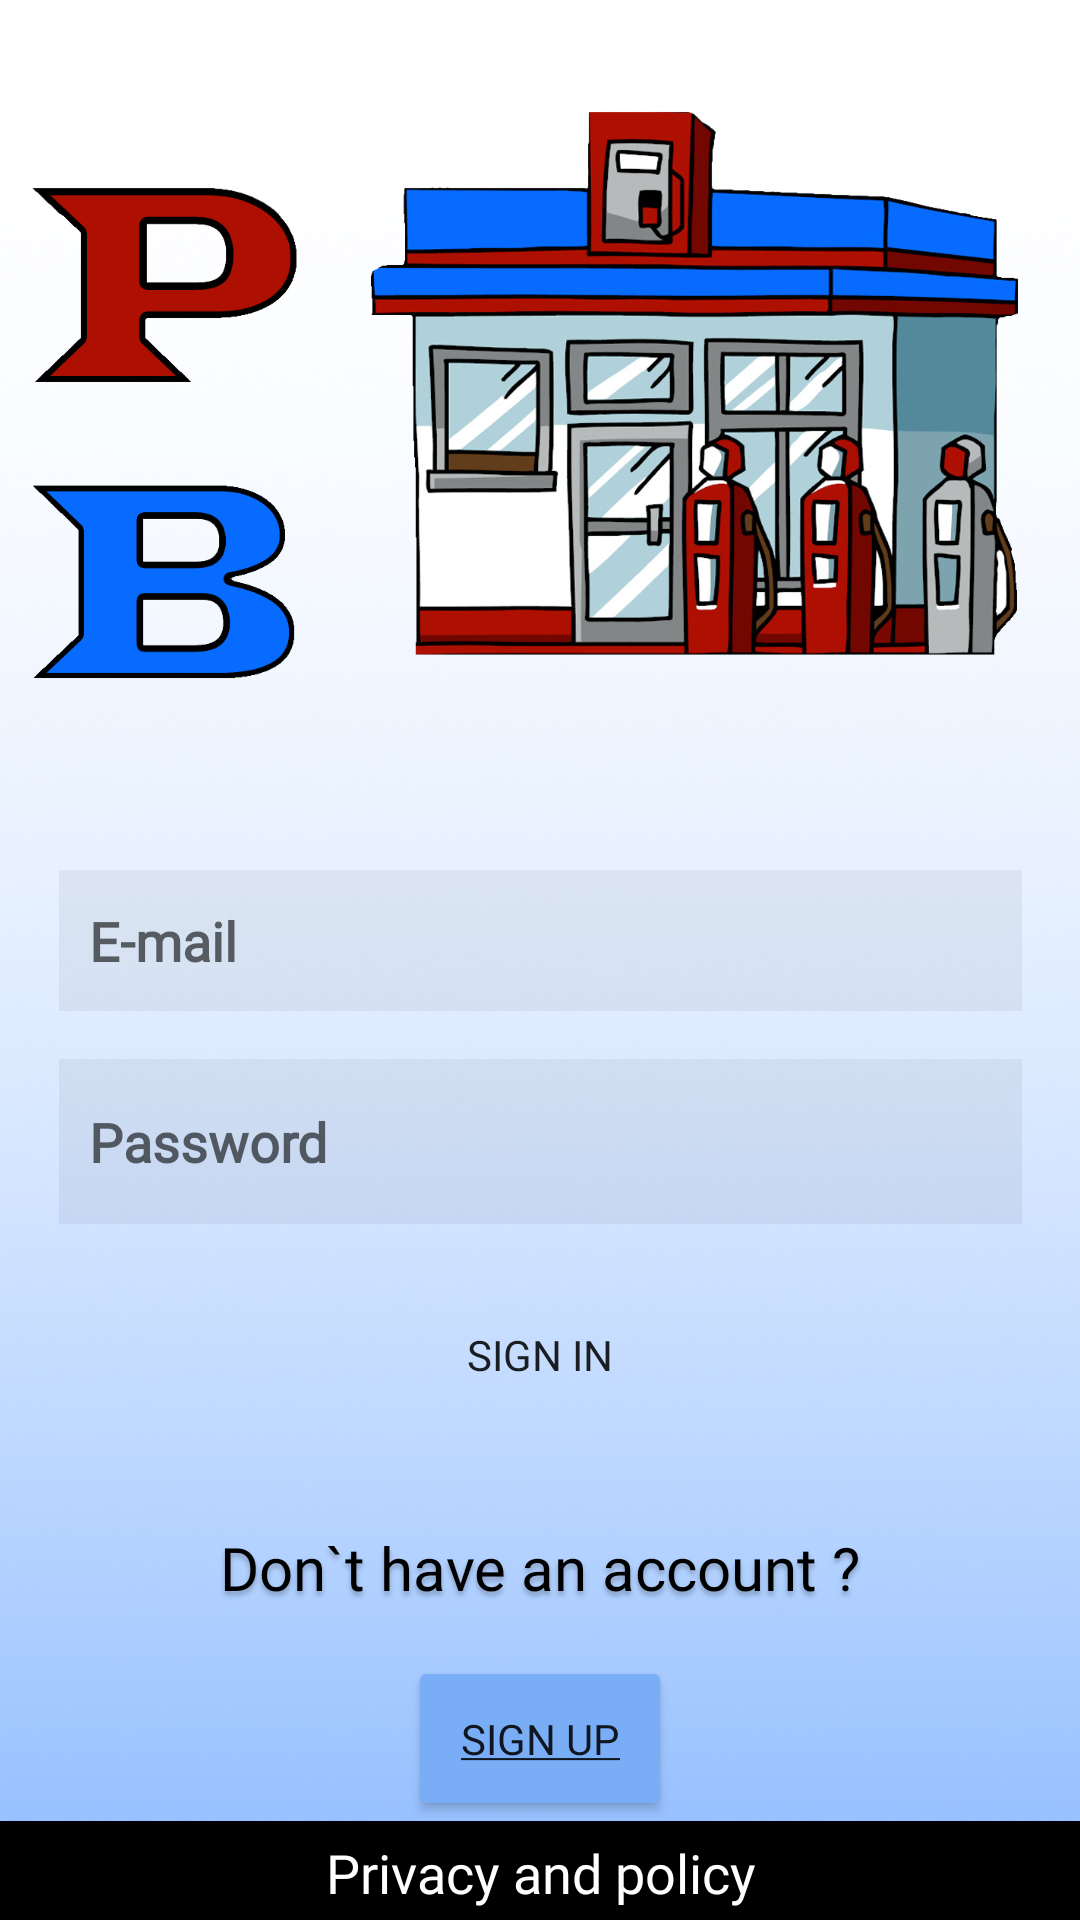

Produce the Android XML layout that renders to this screen, including the resource entries it uses.
<!-- AndroidManifest.xml: application theme Theme.Proj_zesp -->
<!-- res/layout/first_start_screen.xml -->
<?xml version="1.0" encoding="utf-8"?>
<androidx.constraintlayout.widget.ConstraintLayout xmlns:android="http://schemas.android.com/apk/res/android"
    xmlns:app="http://schemas.android.com/apk/res-auto"
    xmlns:tools="http://schemas.android.com/tools"
    android:layout_width="match_parent"
    android:layout_height="match_parent"
    android:background="@drawable/background_gradient"
    tools:context=".FirstStartScreen">


    <EditText
        android:id="@+id/password"
        android:layout_width="321dp"
        android:layout_height="55dp"
        android:layout_alignParentLeft="true"
        android:layout_alignParentTop="true"
        android:layout_marginTop="16dp"
        android:background="#0d000000"
        android:ems="10"
        android:fontFamily="@font/acme"
        android:hint="@string/password"
        android:inputType="textPassword"
        android:paddingLeft="10dp"
        app:layout_constraintEnd_toEndOf="parent"
        app:layout_constraintStart_toStartOf="parent"
        app:layout_constraintTop_toBottomOf="@+id/email" />

    
    <ImageView
        android:id="@+id/logo"
        android:layout_width="486dp"
        android:layout_height="274dp"
        android:layout_alignParentLeft="true"
        android:layout_alignParentTop="true"
        android:background="@drawable/pb_logo"
        android:visibility="visible"
        app:layout_constraintEnd_toEndOf="parent"
        app:layout_constraintStart_toStartOf="parent"
        app:layout_constraintTop_toTopOf="parent" />
    



    
    <EditText
        android:id="@+id/email"
        android:layout_width="321dp"
        android:layout_height="47dp"
        android:layout_alignParentLeft="true"
        android:layout_alignParentTop="true"
        android:layout_marginTop="16dp"
        android:background="#0d000000"
        android:fontFamily="@font/acme"
        android:hint="@string/email"
        android:paddingLeft="10dp"
        app:layout_constraintEnd_toEndOf="parent"
        app:layout_constraintStart_toStartOf="parent"
        app:layout_constraintTop_toBottomOf="@+id/logo" />


    
    <Button
        android:id="@+id/login_butto"
        android:layout_width="144.72dp"
        android:layout_height="55dp"
        android:layout_alignParentLeft="true"
        android:layout_alignParentTop="true"
        android:layout_marginTop="16dp"
        android:background="#00000000"
        android:fontFamily="@font/acme"
        android:text="@string/Log_but_sign_in"
        app:backgroundTint="#79ADF6"
        app:layout_constraintEnd_toEndOf="parent"
        app:layout_constraintStart_toStartOf="parent"
        app:layout_constraintTop_toBottomOf="@+id/password" />


    
    <Button
        android:id="@+id/change_but"
        android:layout_width="wrap_content"
        android:layout_height="55dp"
        android:fontFamily="@font/acme"
        android:text="@string/Log_but_sign_up"
        app:backgroundTint="#79ADF6"
        app:layout_constraintBottom_toTopOf="@+id/privacy"
        app:layout_constraintEnd_toEndOf="parent"
        app:layout_constraintStart_toStartOf="parent" />

    <TextView
        android:id="@+id/text1"
        android:layout_width="277dp"
        android:layout_height="wrap_content"
        android:layout_alignParentLeft="true"
        android:layout_alignParentTop="true"
        android:layout_marginBottom="16dp"
        android:fontFamily="@font/acme"
        android:text="@string/Log_text1"
        android:textAlignment="center"
        android:textAppearance="@style/text1"
        app:layout_constraintBottom_toTopOf="@+id/change_but"
        app:layout_constraintEnd_toEndOf="parent"
        app:layout_constraintStart_toStartOf="parent"
        app:layout_constraintTop_toBottomOf="@+id/login_butto"
        app:layout_constraintVertical_bias="1.0" />


    <ImageView
        android:id="@+id/mail_icon_p"
        android:layout_width="50dp"
        android:layout_height="35dp"
        android:layout_alignParentTop="true"
        android:background="@drawable/mail_icon"
        app:layout_constraintBottom_toBottomOf="@+id/email"
        app:layout_constraintEnd_toEndOf="@+id/email"
        app:layout_constraintTop_toTopOf="@+id/email" />

    <ImageView
        android:id="@+id/lock_icon_1"
        android:layout_width="50dp"
        android:layout_height="50dp"
        android:layout_alignParentLeft="true"
        android:layout_alignParentTop="true"
        android:background="@drawable/lock_logo"
        app:layout_constraintBottom_toBottomOf="@+id/password"
        app:layout_constraintEnd_toEndOf="@+id/password"
        app:layout_constraintTop_toTopOf="@+id/password" />

    
    <TextView
        android:id="@+id/privacy"
        android:layout_width="0dp"
        android:layout_height="33dp"
        android:layout_alignParentLeft="true"
        android:layout_alignParentTop="true"
        android:background="@color/black"
        android:fontFamily="@font/acme"
        android:paddingTop="5dp"
        android:text="@string/privacy_tex"
        android:textAlignment="center"
        android:textColor="@color/white"
        android:textSize="18sp"
        app:layout_constraintBottom_toBottomOf="parent"
        app:layout_constraintEnd_toEndOf="parent"
        app:layout_constraintStart_toStartOf="parent"
        app:srcCompat="@drawable/privacy_background" />

</androidx.constraintlayout.widget.ConstraintLayout>
<!-- resources referenced by this layout -->
<resources>
  <color name="black">#FF000000</color>
  <color name="white">#FFFFFFFF</color>
  <!-- drawable background_gradient: png bitmap (drawable-v24, 153499 bytes) -->
  <!-- drawable pb_logo (drawable) -->
  <vector
      xmlns:android="http://schemas.android.com/apk/res/android"
      xmlns:aapt="http://schemas.android.com/aapt"
      android:width="486dp"
      android:height="274dp"
      android:viewportWidth="486"
      android:viewportHeight="274"
      >
  
      <group>
  
          <clip-path
              android:pathData="M0 0H486V274H0V0Z"
              />
  
      </group>
  </vector>
  <!-- drawable pb_logo_xml (drawable-v24) -->
  <vector
      xmlns:android="http://schemas.android.com/apk/res/android"
      xmlns:aapt="http://schemas.android.com/aapt"
      android:width="486dp"
      android:height="274dp"
      android:viewportWidth="486"
      android:viewportHeight="274"
      >
  
      <group>
  
          <clip-path
              android:pathData="M0 0H486V274H0V0Z"
              />
  
      </group>
  
  </vector>
  <!-- drawable privacy_background: png bitmap (drawable-v24, 259 bytes) -->
  <string name="Log_but_sign_in">Sign in</string>
  <string name="Log_but_sign_up"><u>Sign up</u></string>
  <string name="Log_text1">Don`t have an account ?</string>
  <string name="email"><b>E-mail</b></string>
  <string name="password"><b>Password</b></string>
  <string name="privacy_tex">Privacy and policy</string>
  <style name="text1">
  
          <item name="android:textSize">
              20sp
          </item>
  
          <item name="android:textColor">
              #000000
          </item>
  
          <item name="android:shadowColor">
              #40000000
          </item>
  
          <item name="android:shadowDx">
              0
          </item>
  
          <item name="android:shadowDy">
              4
          </item>
  
          <item name="android:shadowRadius">
              4
          </item>
  
      </style>
  <style name="Theme.Proj_zesp" parent="Theme.MaterialComponents.Light.NoActionBar">
          
          <item name="colorPrimary">@color/purple_500</item>
          <item name="colorPrimaryVariant">@color/purple_700</item>
          <item name="colorOnPrimary">@color/white</item>
          
          <item name="colorSecondary">@color/teal_200</item>
          <item name="colorSecondaryVariant">@color/teal_700</item>
          <item name="colorOnSecondary">@color/black</item>
          
          <item name="android:statusBarColor" tools:targetApi="l">?attr/colorPrimaryVariant</item>
          
          <item name="android:windowFullscreen">true</item>
      </style>
  <color name="purple_500">#FF6200EE</color>
  <color name="purple_700">#FF3700B3</color>
  <color name="teal_200">#FF03DAC5</color>
  <color name="teal_700">#FF018786</color>
</resources>
